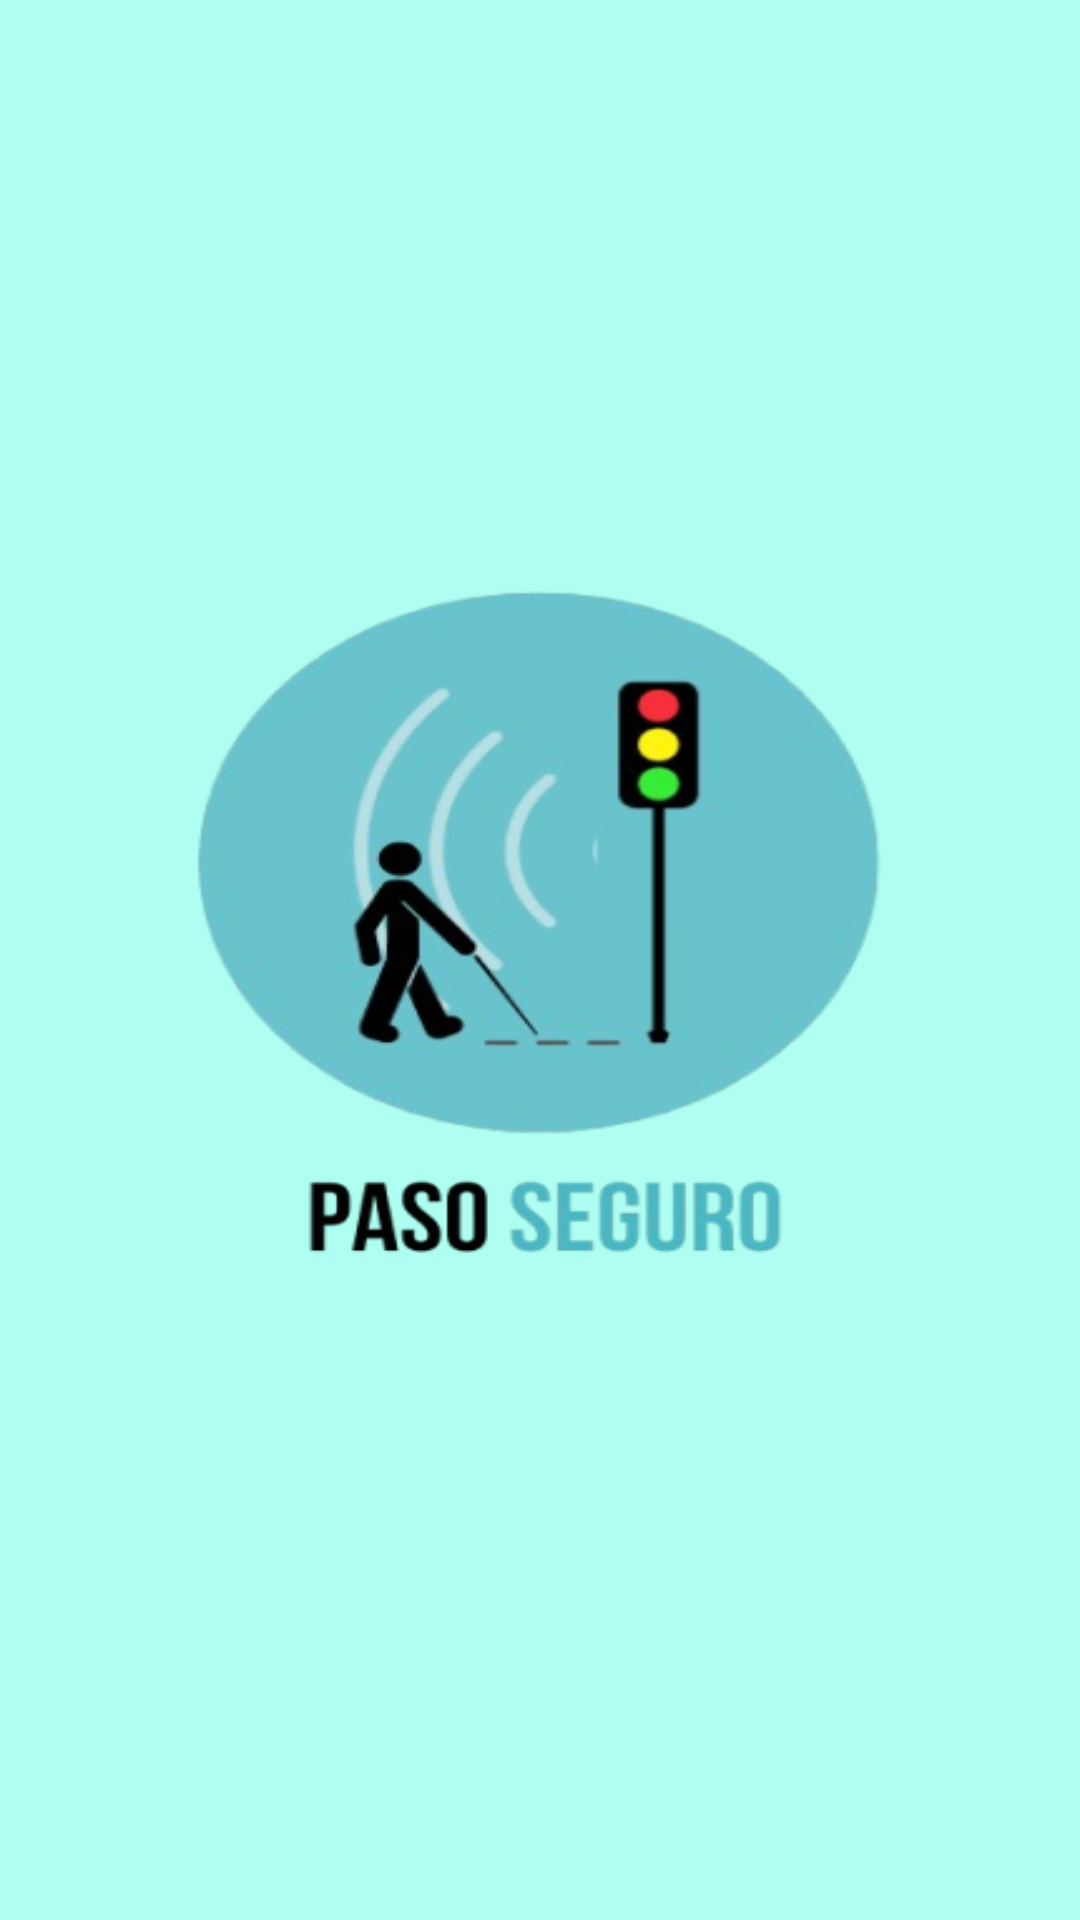

Reconstruct the res/layout file that produces this screen, plus the resources it refers to.
<!-- AndroidManifest.xml: application theme Theme.PasoSeguro -->
<!-- res/layout/screensplash_layout.xml -->
<?xml version="1.0" encoding="utf-8"?>
<androidx.constraintlayout.widget.ConstraintLayout xmlns:android="http://schemas.android.com/apk/res/android"
    xmlns:tools="http://schemas.android.com/tools"
    android:layout_width="match_parent"
    android:layout_height="match_parent"
    android:background="@drawable/screens_fondo"
    tools:context=".ScreenSplash">

</androidx.constraintlayout.widget.ConstraintLayout>
<!-- resources referenced by this layout -->
<resources>
  <!-- drawable screens_fondo: png bitmap (drawable, 68527 bytes) -->
  <style name="Theme.PasoSeguro" parent="Theme.MaterialComponents.DayNight.NoActionBar" />
</resources>
